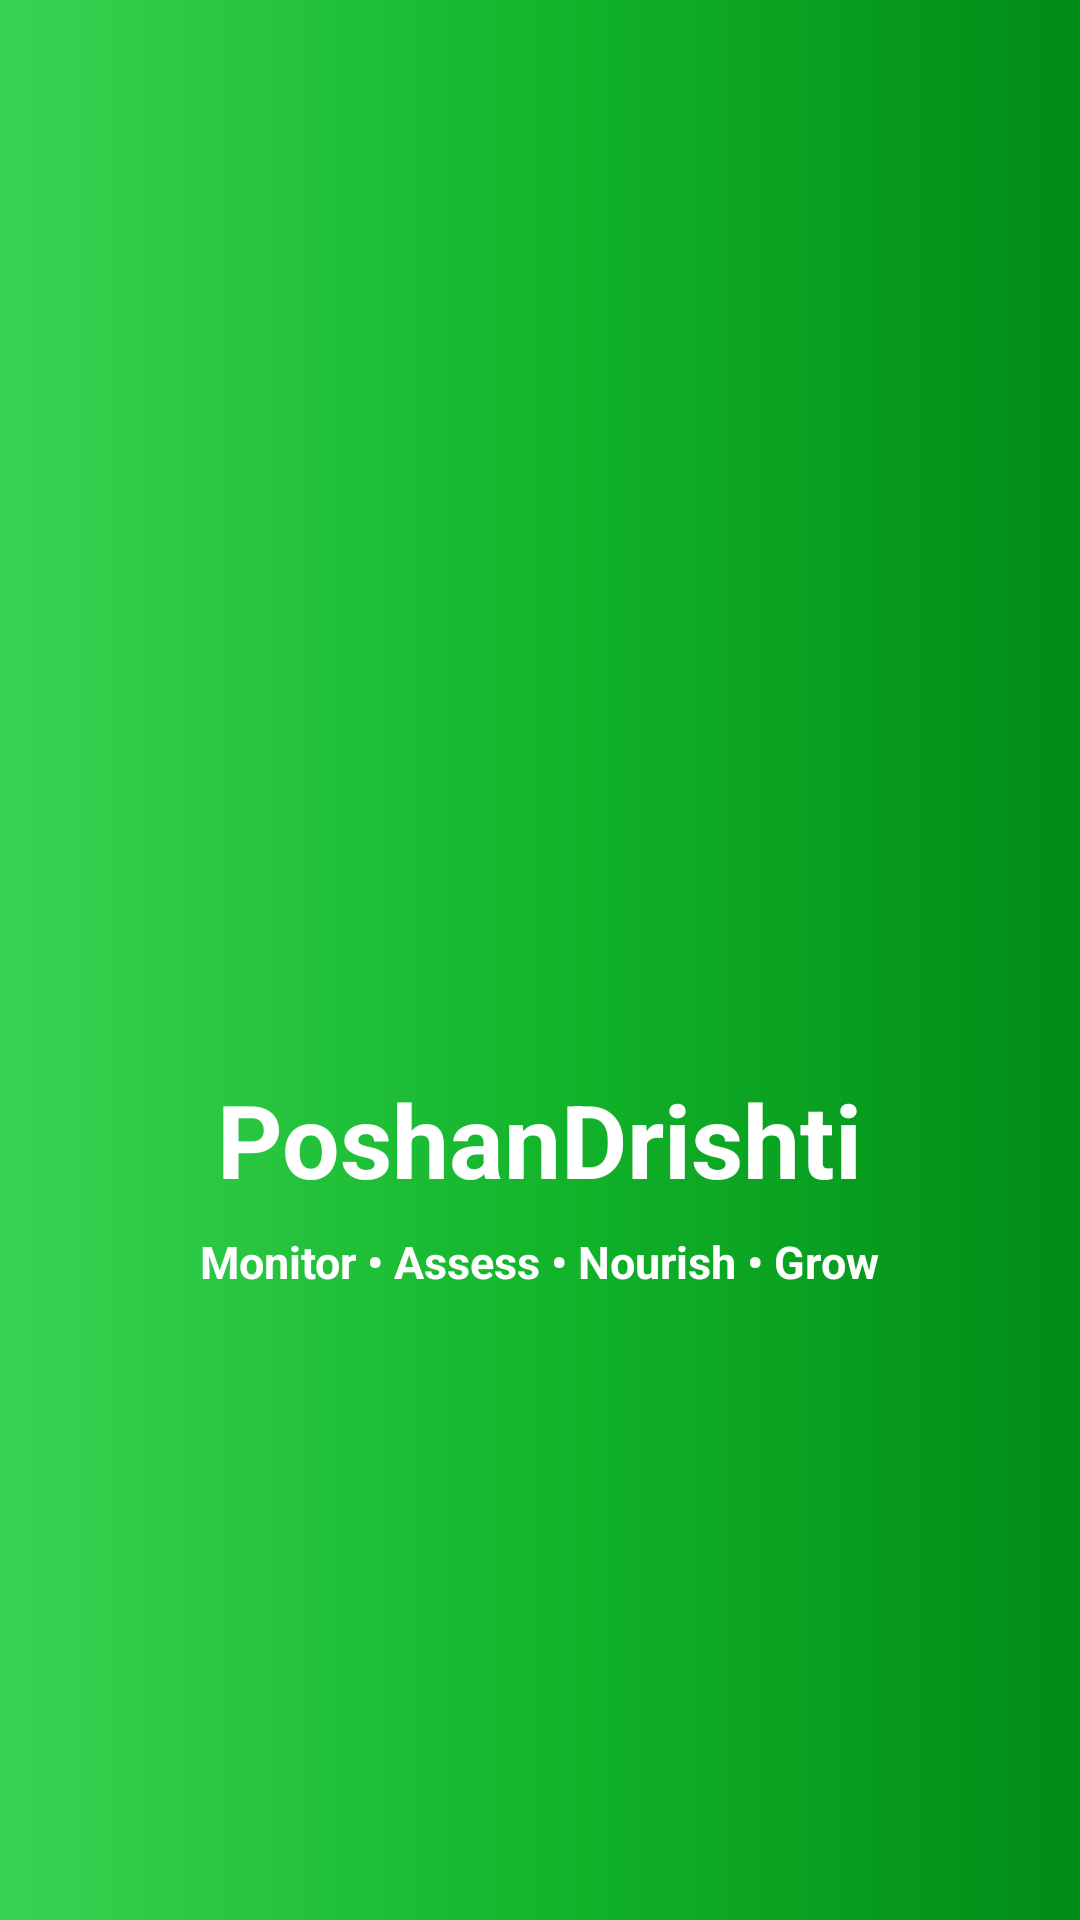

Write the Android layout XML for this screen, with the resource values it uses.
<!-- AndroidManifest.xml: application theme Theme.PoshanDrishti -->
<!-- res/layout/activity_splash.xml -->
<?xml version="1.0" encoding="utf-8"?>
<FrameLayout
    xmlns:android="http://schemas.android.com/apk/res/android"
    android:layout_width="match_parent"
    android:layout_height="match_parent"
    android:background="@drawable/splash_gradient">

    <LinearLayout
        android:layout_width="match_parent"
        android:layout_height="match_parent"
        android:gravity="center"
        android:orientation="vertical">

        <ImageView
            android:layout_width="127dp"
            android:layout_height="128dp"
            android:contentDescription="PoshanDrishti Logo"
            android:scaleType="fitCenter"
            android:src="@drawable/icon" />

        <TextView
            android:layout_width="wrap_content"
            android:layout_height="wrap_content"
            android:text="PoshanDrishti"
            android:textColor="#FFFFFF"
            android:textSize="34sp"
            android:textStyle="bold"
            android:layout_marginTop="20dp"/>

        <TextView
            android:layout_width="wrap_content"
            android:layout_height="wrap_content"
            android:text="Monitor • Assess • Nourish • Grow"
            android:textColor="#FFFFFF"
            android:textSize="15sp"
            android:textStyle="bold"
            android:layout_marginTop="8dp"/>

    </LinearLayout>

</FrameLayout>
<!-- resources referenced by this layout -->
<resources>
  <!-- drawable splash_gradient (drawable) -->
  <shape xmlns:android="http://schemas.android.com/apk/res/android">
  
      <gradient
          android:startColor="#39D353"
          android:centerColor="#13B52B"
          android:endColor="#008B16"
          android:angle="0"
          android:type="linear" />
  
  </shape>
  <style name="Theme.PoshanDrishti" parent="Base.Theme.PoshanDrishti" />
  <style name="Base.Theme.PoshanDrishti" parent="Theme.Material3.Light.NoActionBar">
  
          <item name="android:statusBarColor">#FFFFFF</item>
          <item name="android:windowLightStatusBar">true</item>
  
          <item name="android:navigationBarColor">#FFFFFF</item>
          <item name="android:windowLightNavigationBar">true</item>
  
      </style>
</resources>
